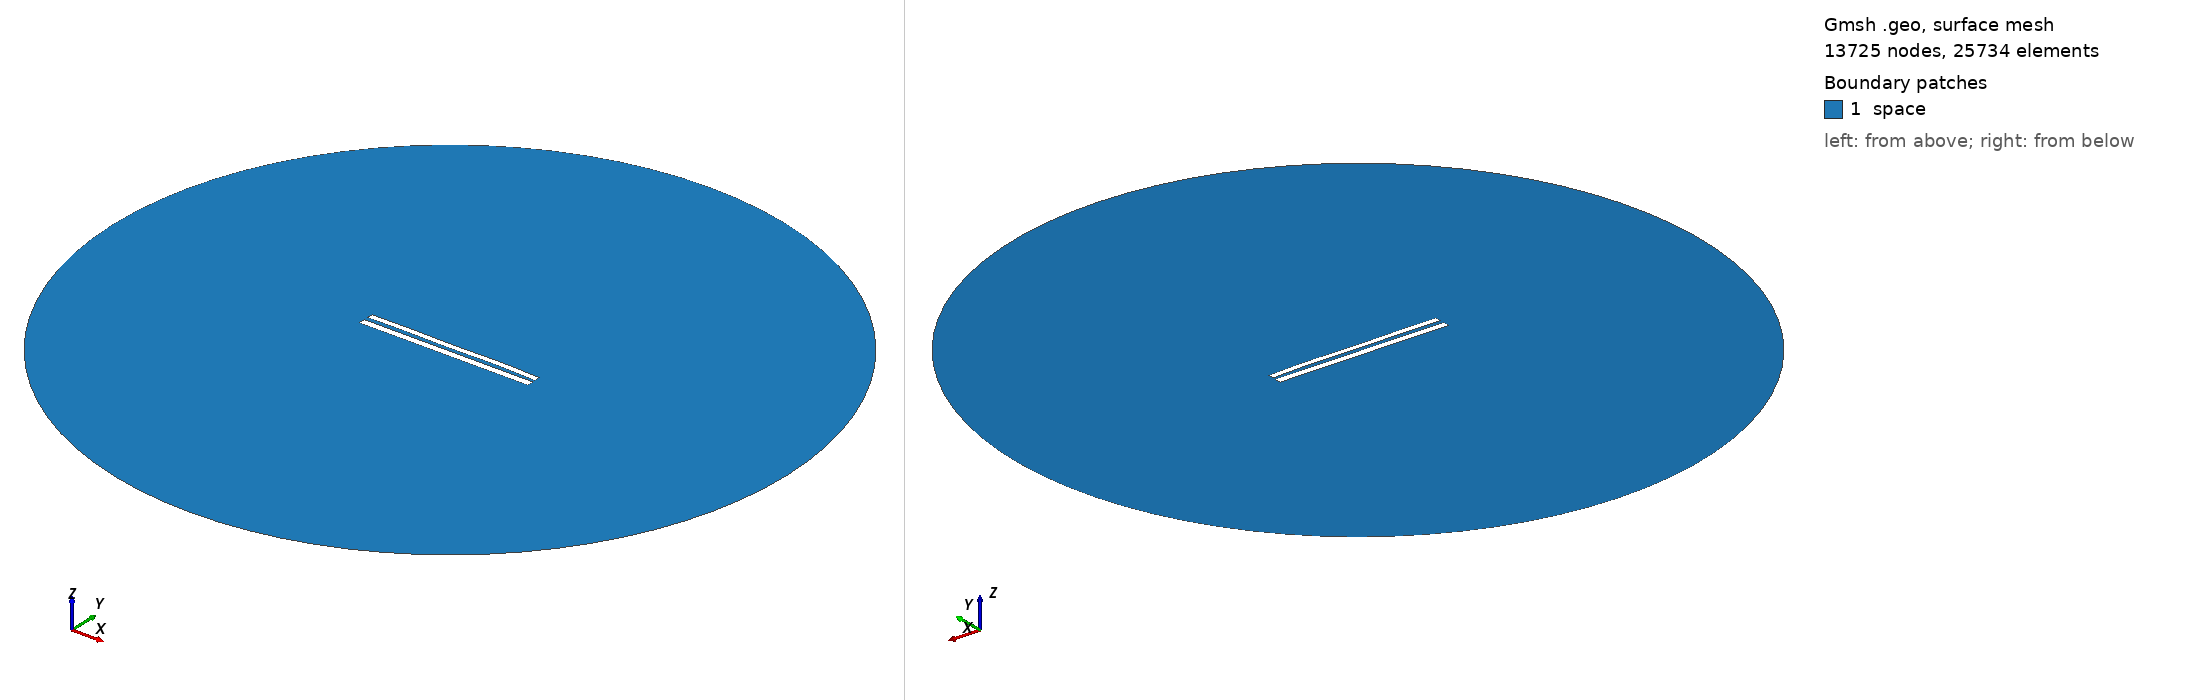

Gmsh geometry script, surface-meshed: 13725 nodes, 25734 surface elements. Boundary patches (legend numbers): 1 space. Left view from above one corner, right view from below the opposite corner. Legend entries are the model's physical surfaces. The drawing asked Gmsh for element sizes between 1% and 20% of the model's largest extent; the script's own settings can give other sizes.

=== 8835.geo (drawn) ===
//---------------------------------------
// Geometry kernel
//---------------------------------------

SetFactory("OpenCASCADE");



//---------------------------------------
// Parameters of the geometry
//---------------------------------------

// Overetch of the upper plate
overetch = 0.25;

// Distance between the plates
distance = 2.5;

// Discretization over the x axis (for the deformation)
nx = 50; 

// Length of the plate
L = 100 - overetch; 

// Number of modes
n = 4; 

// 1st mode coefficient
coeff(1) = -0.15;
beta(1) = 0.596864 * 3.1415926535 / L;

// 2nd mode coefficient
coeff(2) = 0.07499999999999998;
beta(2) = 1.49418 * 3.1415926535 / L;

// 3rd mode coefficient
coeff(3) = -0.075;
beta(3) = 2.50025 * 3.1415926535 / L;

// 4th mode coefficient
coeff(4) = 0.15;
beta(4) = 3.49999 * 3.1415926535 / L;



//---------------------------------------
// Upper plate (deformed rectangle)
//---------------------------------------

// Coordiantes of the upper plate
xmin = -50;
xmax = 50 - overetch;

// Height of the upper plate
yheight = 4 - 2 * overetch;

// Indexes of the points
UpperID[] = {};
LowerID[] = {};
LeftID[] = {};
RightID[] = {};

// Point index
p = 1;

// Horizontal edges
For i In {1:nx}
    x = xmin + (i-1)*(xmax - xmin)/(nx-1);

    y_bottom = distance / 2 + overetch;
    For j In {1:n}
        C = (Cosh(beta(j)*L) + Cos(beta(j)*L)) / (Sinh(beta(j)*L) + Sin(beta(j)*L));
        y_bottom  = y_bottom + coeff(j) * (Cosh(beta(j)*(x+50)) - Cos(beta(j)*(x+50)) - C * (Sinh(beta(j)*(x+50)) - Sin(beta(j)*(x+50))));
    EndFor

    y_top = y_bottom + yheight;

    Point(p) = {x, y_top, 0, 1.0};
    UpperID[i] = p;
    p = p + 1;

    Point(p) = {x, y_bottom, 0, 1.0};
    LowerID[i] = p;
    p = p + 1;
EndFor

// Create point lists
UpperPts[] = {}; LowerPts[] = {};
For i In {1:nx}
  UpperPts[] += {UpperID[i]};
  LowerPts[] += {LowerID[i]};
EndFor

// Build splines
Spline(1) = {UpperPts[]};
Spline(2) = {LowerPts[]};
Line(3) = {LowerPts[nx-1], UpperPts[nx-1]};
Line(4) = {LowerPts[0], UpperPts[0]};

// Build the plane surface
Curve Loop(1) = {2, 3, -1, -4};
Plane Surface(1) = {1};



//---------------------------------------
// Lower plate (rectangle)
//---------------------------------------

// Vertices
Point(1001) = {-50, -1, 0, 1.0};
Point(1002) = { 50, -1, 0, 1.0};
Point(1003) = { 50,  -5, 0, 1.0};
Point(1004) = {-50,  -5, 0, 1.0};

// Edges
Line(5) = {1001, 1002};
Line(6) = {1002, 1003};
Line(7) = {1003, 1004};
Line(8) = {1004, 1001};

// Plane surface
Line Loop(2) = {5, 6, 7, 8};
Plane Surface(2) = {2}; 



//---------------------------------------
// Outer (fictious) boundary
//---------------------------------------

// Points
Point(1005) = {0, 0, 0};       // Center
Point(1006) = {200, 0, 0};     // Start point
Point(1007) = {0, 200, 0};     // 90 degrees
Point(1008) = {-200, 0, 0};    // 180 degrees
Point(1009) = {0, -200, 0};    // 270 degrees

// Circle arcs (each needs start, center, end)
Circle(9) = {1006, 1005, 1007};
Circle(10) = {1007, 1005, 1008};
Circle(11) = {1008, 1005, 1009};
Circle(12) = {1009, 1005, 1006};

// Plane surface for the entire domain
Curve Loop(3) = {9, 10, 11, 12};
Surface(3) = {3};

// Subtract the plates from the whole domain to obtain the actual domain where we want to solve the equations
BooleanDifference{ Surface{3}; Delete; }{ Surface{1}; Surface{2}; Delete; }




//---------------------------------------
// Transfinite Lines/Curves
//---------------------------------------

// Set the number of points on the boundaries
r = 7;

// Plates
Transfinite Curve {1, 2} = 50*r Using Progression 1;
Transfinite Curve {3, 4} = 2*r Using Progression 1;
Transfinite Line {5, 7} = 50*r Using Progression 1;
Transfinite Line {6, 8} = 2*r Using Progression 1;

// Outer boundary
Transfinite Line {9, 10, 11, 12} = 20 Using Progression 1;



//---------------------------------------
// Physical groups
//---------------------------------------                

// Physical curves (boundaries)
Physical Line("force_segment", 10) = {2};
Physical Line("upper_plate", 11) = {1, 3, 4};
Physical Line("lower_plate", 12) = {5, 6, 7, 8};
Physical Line("boundary", 20) = {9, 10, 11, 12};

// Physical Surfaces
Physical Surface("space", 30) = {3};



//---------------------------------------
// 6. Generate the Mesh
//---------------------------------------

// 2D mesh generation
Mesh 2;
